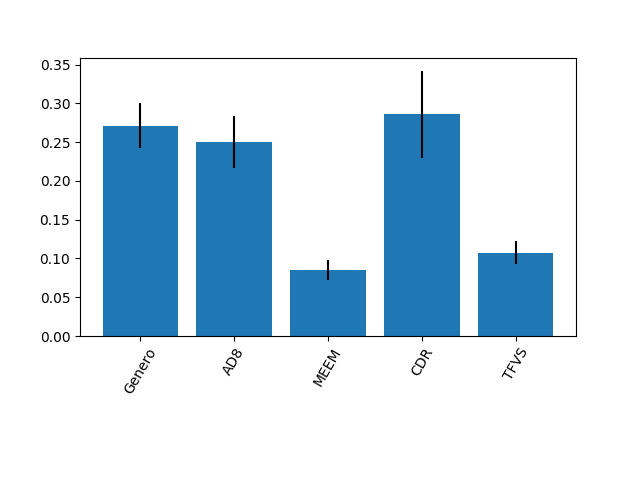

The table this chart was drawn from, first rows:
0.2713914645371845, 0.25025790626669814, 0.08505715675864926, 0.2857361415025482, 0.10755733093492
0.02882, 0.03319, 0.01313, 0.05611, 0.01461
